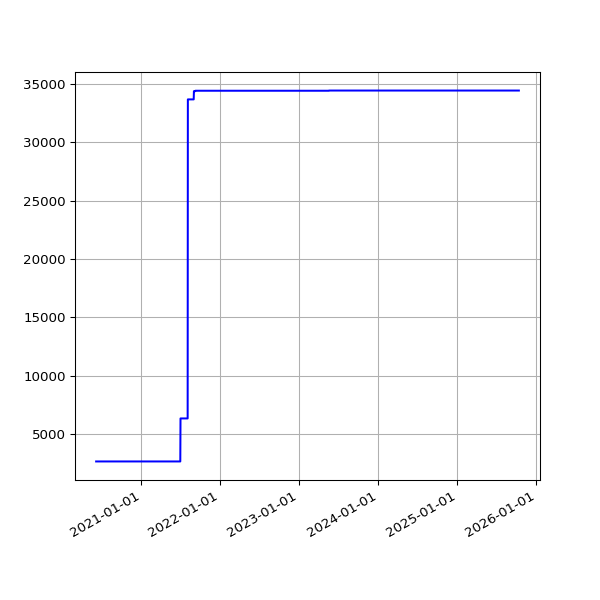

Values plotted in this chart, from the file beside it:
date, value
2020-06-06 15:15:26 +0100, 2660
2020-06-07 15:20:09 +0100, 2660
2020-06-08 15:34:08 +0100, 2660
2020-06-09 15:19:06 +0100, 2660
2020-06-10 15:20:14 +0100, 2660
2020-06-11 15:23:33 +0100, 2660
2020-06-12 15:23:47 +0100, 2660
2020-06-13 15:29:11 +0100, 2660
2020-06-14 15:22:48 +0100, 2660
2020-06-15 15:23:45 +0100, 2660
2020-06-16 15:22:30 +0100, 2660
2020-06-17 15:31:42 +0100, 2660
2020-06-18 15:16:50 +0100, 2660
2020-06-19 15:20:33 +0100, 2660
2020-06-20 15:25:09 +0100, 2660
2020-06-21 15:27:46 +0100, 2660
2020-06-22 15:22:15 +0100, 2660
2020-06-23 15:21:49 +0100, 2660
2020-06-24 15:28:24 +0100, 2660
2020-06-25 15:25:21 +0100, 2660
2020-06-26 15:13:35 +0100, 2660
2020-06-27 15:24:59 +0100, 2660
2020-06-28 15:10:58 +0100, 2660
2020-06-29 15:11:08 +0100, 2660
2020-06-30 15:21:27 +0100, 2660
2020-07-01 15:18:58 +0100, 2660
2020-07-02 15:18:19 +0100, 2660
2020-07-03 15:08:38 +0100, 2660
2020-07-04 15:10:00 +0100, 2660
2020-07-05 15:07:03 +0100, 2660
2020-07-06 15:09:49 +0100, 2660
2020-07-07 15:16:50 +0100, 2660
2020-07-08 15:12:56 +0100, 2660
2020-07-13 19:36:57 +0100, 2660
2020-07-14 19:25:53 +0100, 2660
2020-07-15 19:14:39 +0100, 2660
2020-07-16 19:16:24 +0100, 2660
2020-07-17 19:36:04 +0100, 2660
2020-07-18 19:19:22 +0100, 2660
2020-07-19 19:18:47 +0100, 2660
2020-07-20 19:22:52 +0100, 2660
2020-07-21 19:22:41 +0100, 2660
2020-07-22 19:24:15 +0100, 2660
2020-07-23 19:27:51 +0100, 2660
2020-07-24 19:25:43 +0100, 2660
2020-07-25 19:21:55 +0100, 2660
2020-07-26 19:18:27 +0100, 2660
2020-07-27 19:35:13 +0100, 2660
2020-07-28 20:35:34 +0100, 2660
2020-07-29 19:25:42 +0100, 2660
2020-07-30 19:28:48 +0100, 2660
2020-07-31 19:25:30 +0100, 2660
2020-08-02 19:30:26 +0100, 2660
2020-08-03 19:31:35 +0100, 2660
2020-08-04 19:26:21 +0100, 2660
2020-08-05 19:24:13 +0100, 2660
2020-08-06 19:24:27 +0100, 2660
2020-08-07 19:26:28 +0100, 2660
2020-08-08 19:23:40 +0100, 2660
2020-08-09 19:22:58 +0100, 2660
... 1,405 more rows
